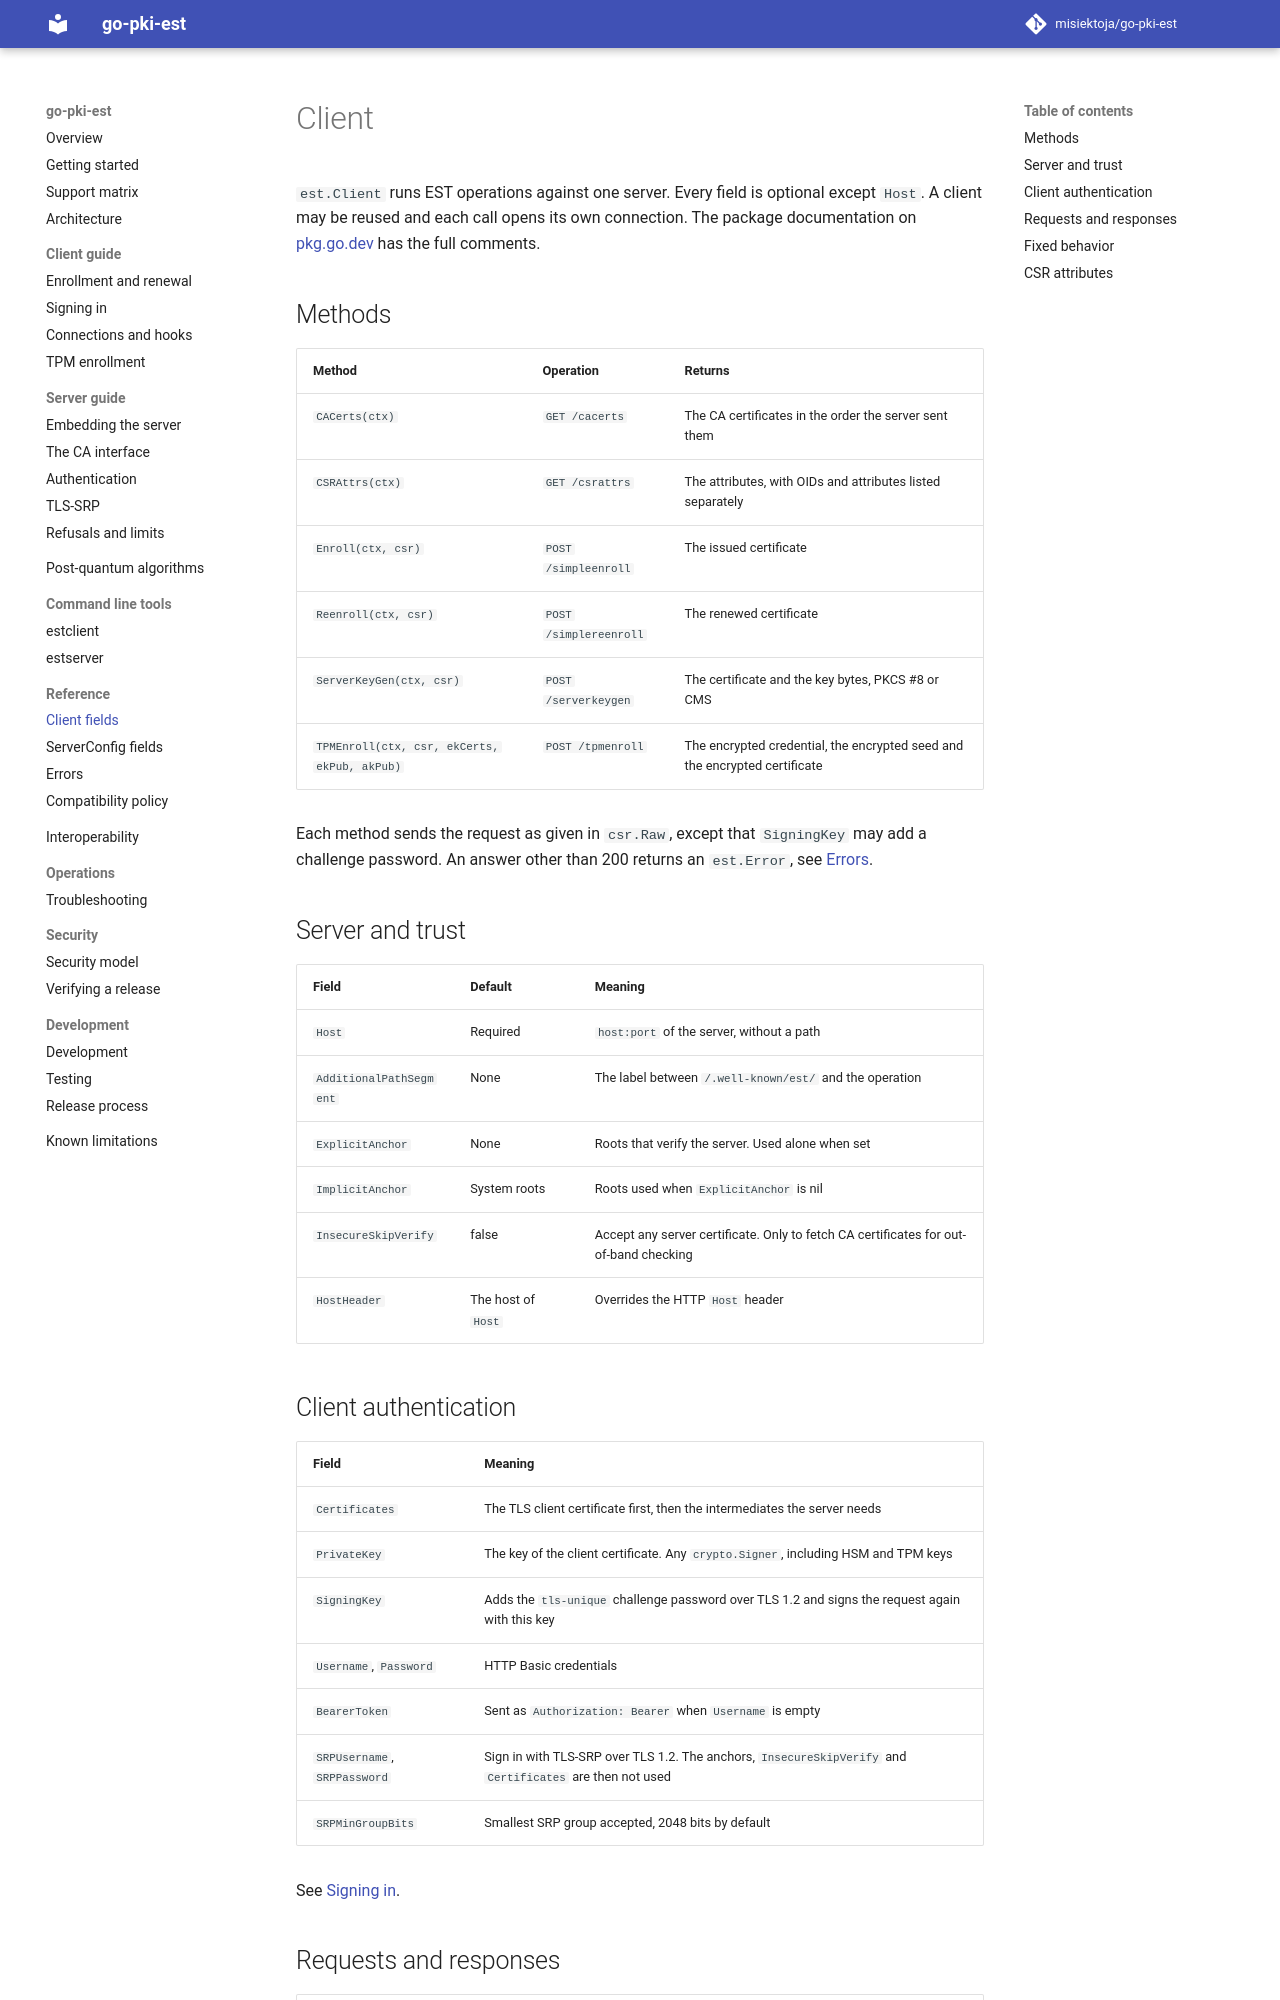

repository: misiektoja/go-pki-est · page: reference/client/index.html · generator: mkdocs

---
description: "Reference for the go-pki-est est.Client type, covering its methods, server and trust fields, client authentication, requests and fixed behavior."
---

# Client

`est.Client` runs EST operations against one server. Every field is optional except `Host`. A
client may be reused and each call opens its own connection. The package documentation on
[pkg.go.dev](https://pkg.go.dev/github.com/misiektoja/go-pki-est#Client) has the full comments.

## Methods

| Method | Operation | Returns |
| --- | --- | --- |
| `CACerts(ctx)` | `GET /cacerts` | The CA certificates in the order the server sent them |
| `CSRAttrs(ctx)` | `GET /csrattrs` | The attributes, with OIDs and attributes listed separately |
| `Enroll(ctx, csr)` | `POST /simpleenroll` | The issued certificate |
| `Reenroll(ctx, csr)` | `POST /simplereenroll` | The renewed certificate |
| `ServerKeyGen(ctx, csr)` | `POST /serverkeygen` | The certificate and the key bytes, PKCS #8 or CMS |
| `TPMEnroll(ctx, csr, ekCerts, ekPub, akPub)` | `POST /tpmenroll` | The encrypted credential, the encrypted seed and the encrypted certificate |

Each method sends the request as given in `csr.Raw`, except that `SigningKey` may add a challenge
password. An answer other than 200 returns an `est.Error`, see [Errors](errors.md).

## Server and trust

| Field | Default | Meaning |
| --- | --- | --- |
| `Host` | Required | `host:port` of the server, without a path |
| `AdditionalPathSegment` | None | The label between `/.well-known/est/` and the operation |
| `ExplicitAnchor` | None | Roots that verify the server. Used alone when set |
| `ImplicitAnchor` | System roots | Roots used when `ExplicitAnchor` is nil |
| `InsecureSkipVerify` | false | Accept any server certificate. Only to fetch CA certificates for out-of-band checking |
| `HostHeader` | The host of `Host` | Overrides the HTTP `Host` header |

## Client authentication

| Field | Meaning |
| --- | --- |
| `Certificates` | The TLS client certificate first, then the intermediates the server needs |
| `PrivateKey` | The key of the client certificate. Any `crypto.Signer`, including HSM and TPM keys |
| `SigningKey` | Adds the `tls-unique` challenge password over TLS 1.2 and signs the request again with this key |
| `Username`, `Password` | HTTP Basic credentials |
| `BearerToken` | Sent as `Authorization: Bearer` when `Username` is empty |
| `SRPUsername`, `SRPPassword` | Sign in with TLS-SRP over TLS 1.2. The anchors, `InsecureSkipVerify` and `Certificates` are then not used |
| `SRPMinGroupBits` | Smallest SRP group accepted, 2048 bits by default |

See [Signing in](../client/authentication.md).
